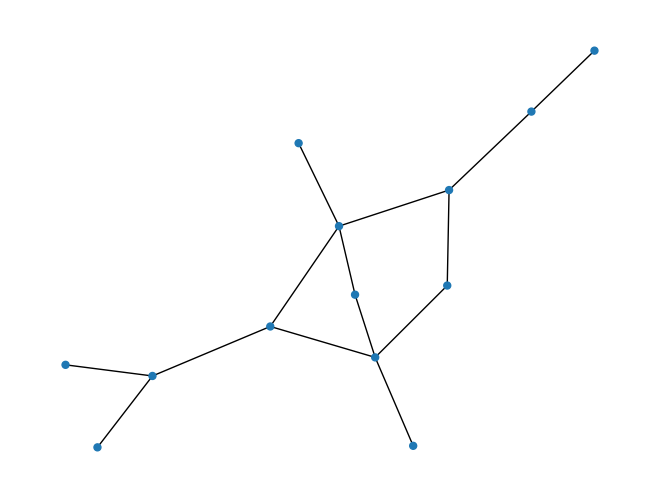
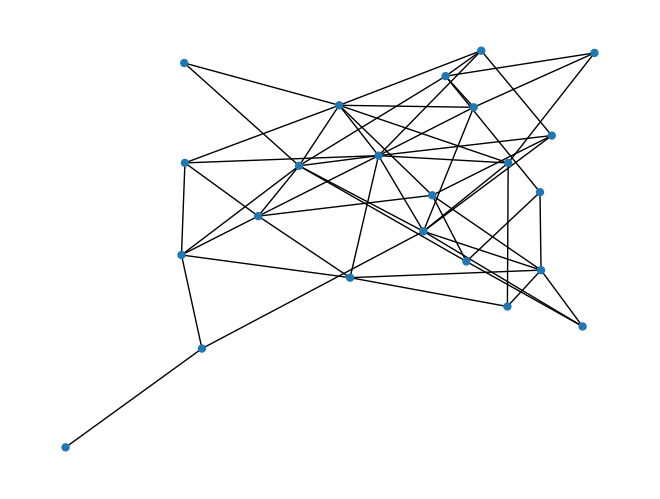
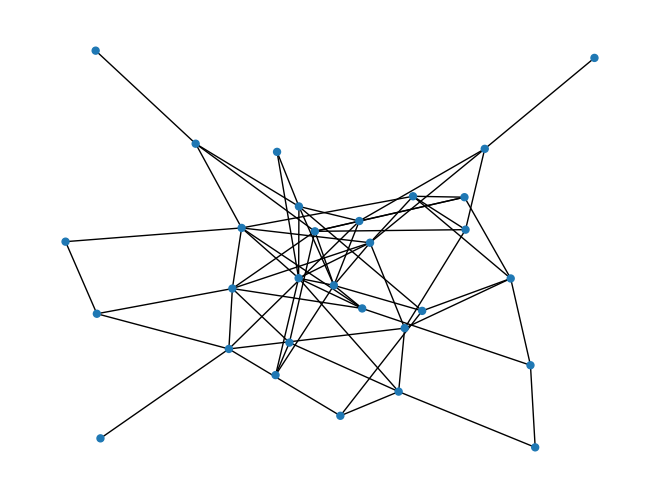
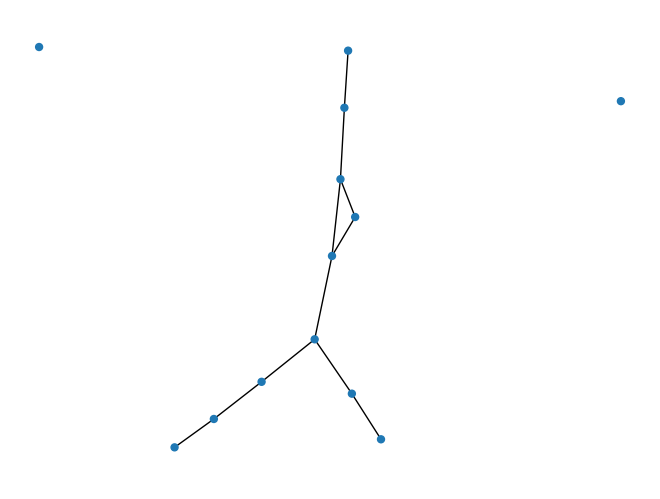
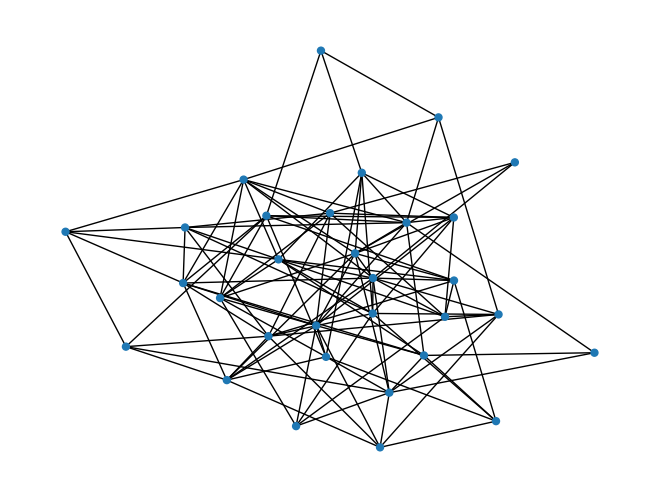
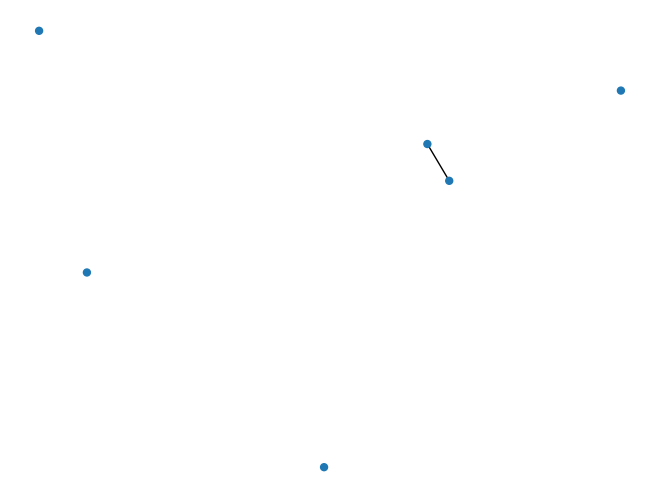
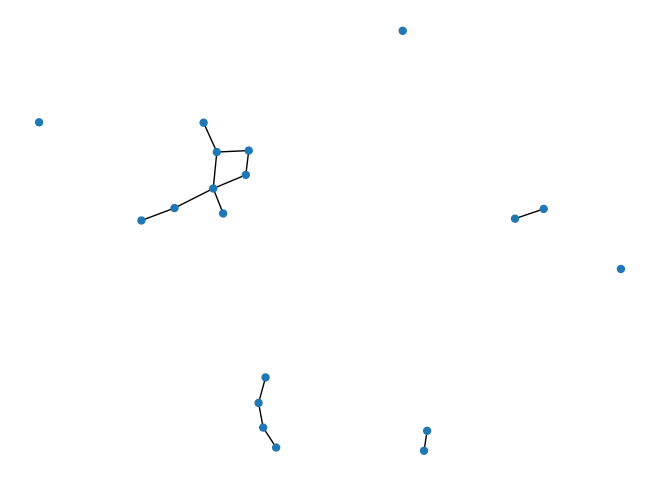
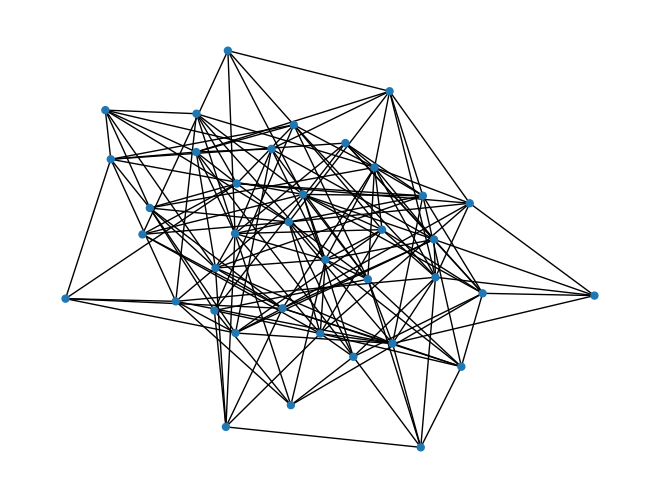
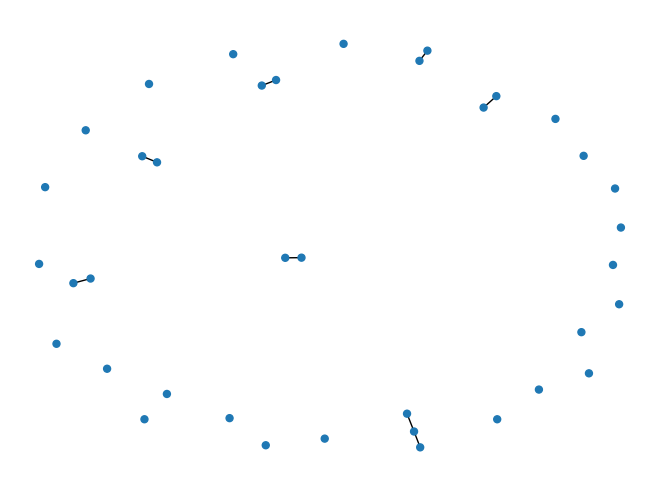
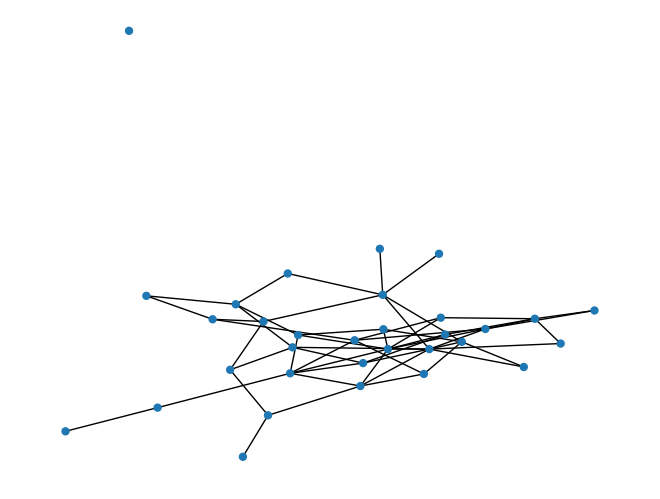
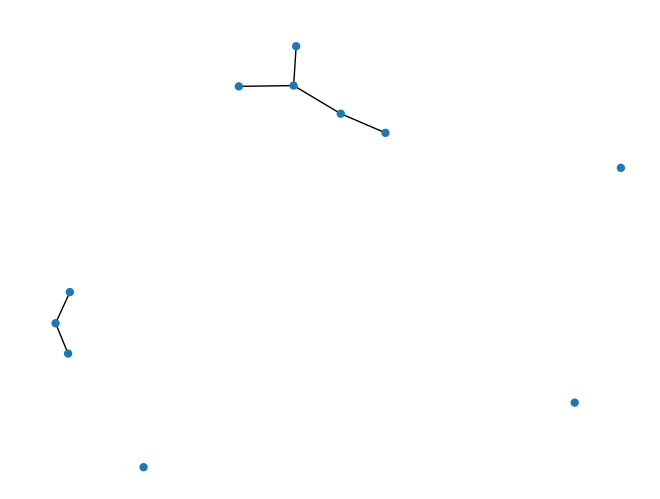
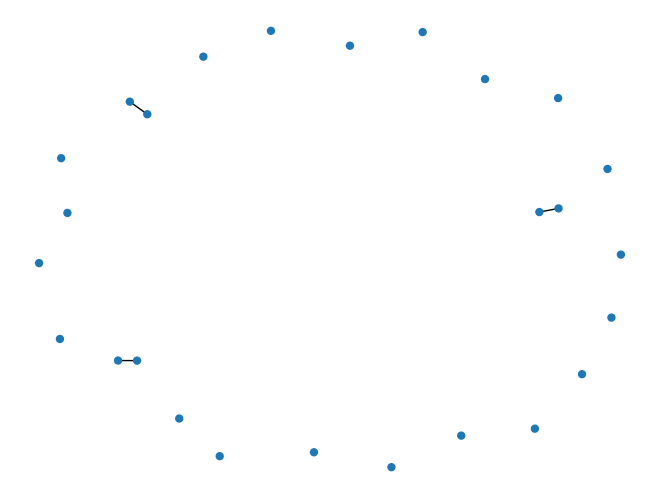
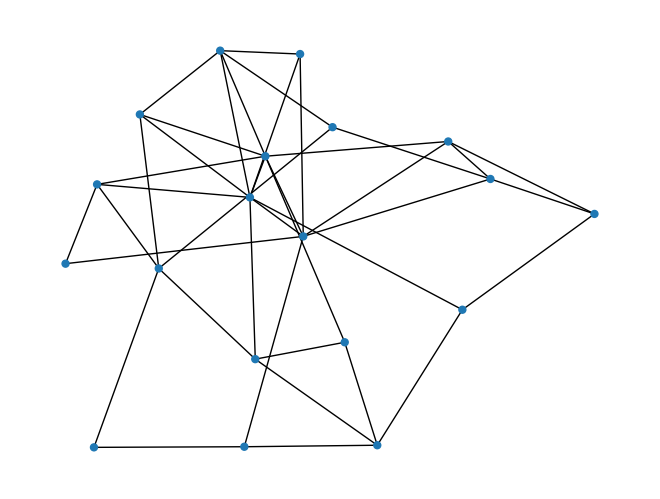
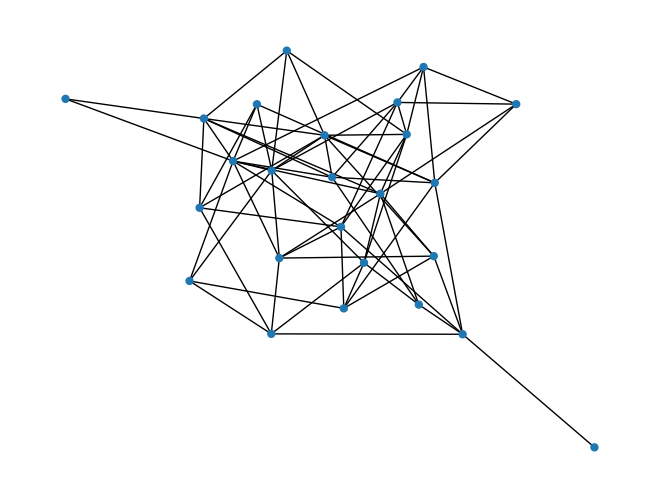
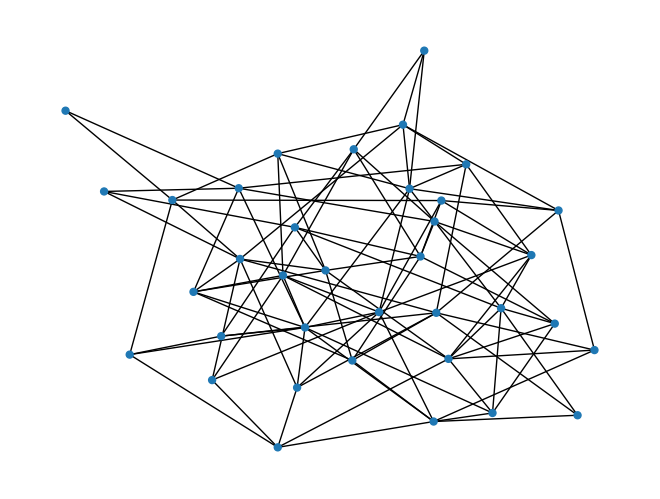
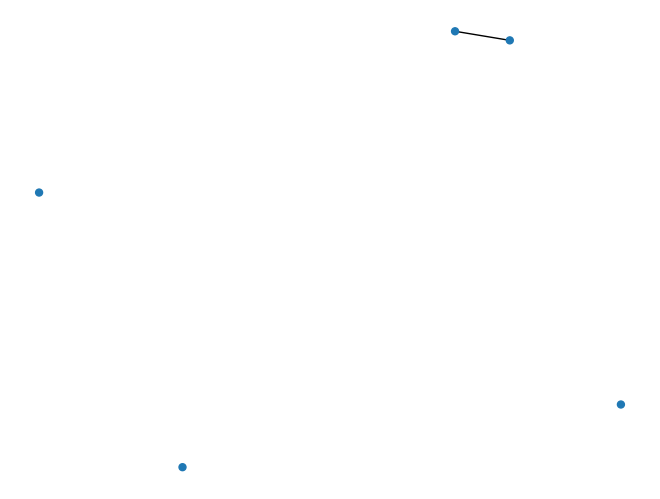

Recreate these plots in Python, in order.
import numpy as np
import networkx as nx
import matplotlib.pyplot as plt
import os

graph_nodes_min = 5
graph_nodes_max = 40 # not contain this number
dataset_size = 100
edge_count_scale = 3 # the bigger, less edges

min_edge_count = graph_nodes_min * (graph_nodes_min - 1) / 2

for i in range(dataset_size):
    node_count = np.random.randint(graph_nodes_min,graph_nodes_max)
    if not os.path.exists("./dataset/"+ str(node_count)):
        os.makedirs("./dataset/"+ str(node_count))
    edges_count = np.random.randint(0, node_count * (node_count - 1)/(2 * edge_count_scale))
    g = nx.gnm_random_graph(node_count, edges_count)
    nx.draw(g,node_size= [25]* node_count)
    plt.savefig('./dataset/'+ str(node_count)+ '/g_' + str(i) + "_N_" + str(node_count) + "_E_" + str(edges_count))
    plt.clf()
